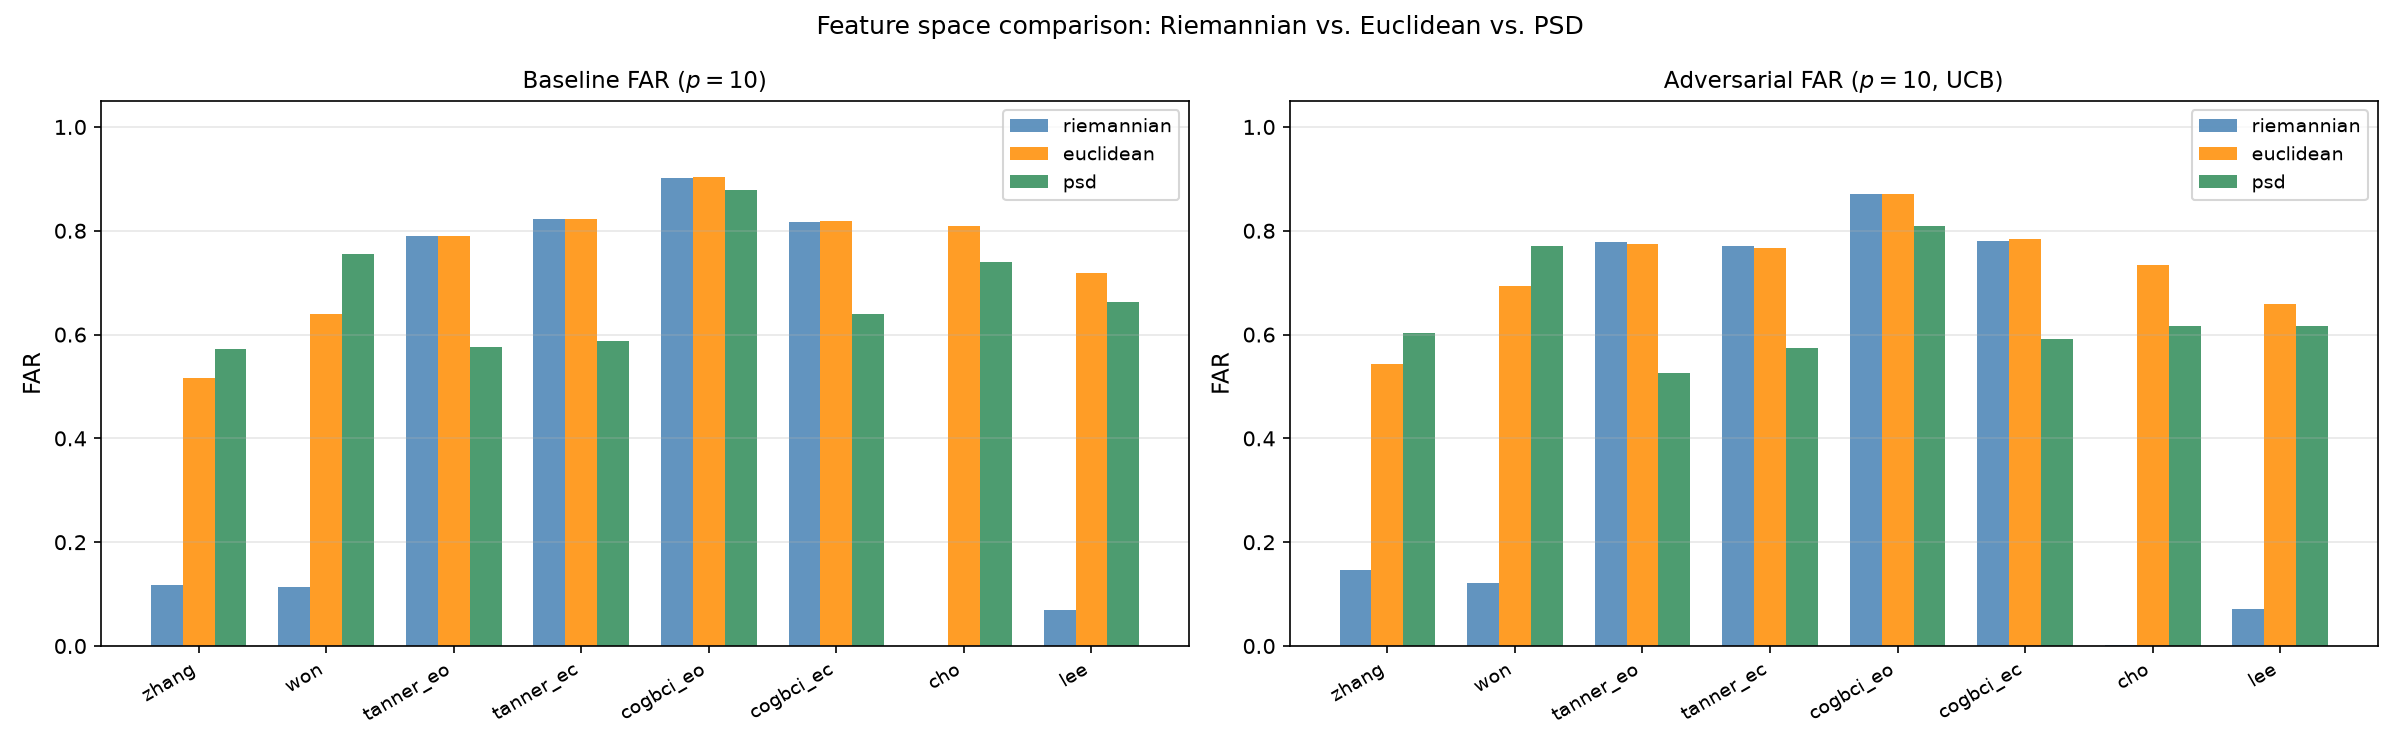

Source data for this figure (header and first rows):
dataset, feature, EER, EER_p, base_FAR_p10, adv_FAR_p10
zhang, riemannian, 0.1352, 4, 0.117, 0.1465
zhang, euclidean, 0.3409, 28, 0.5171, 0.5425
zhang, psd, 0.3648, 30, 0.5729, 0.6028
won, riemannian, 0.1533, 8, 0.1138, 0.122
won, euclidean, 0.3929, 40, 0.64, 0.693
won, psd, 0.4396, 42, 0.7556, 0.77
tanner_eo, riemannian, 0.3876, 38, 0.7908, 0.779
tanner_eo, euclidean, 0.388, 38, 0.7906, 0.7747
tanner_eo, psd, 0.3096, 30, 0.5762, 0.5267
tanner_ec, riemannian, 0.3447, 34, 0.8226, 0.7703
tanner_ec, euclidean, 0.3472, 34, 0.8231, 0.766
tanner_ec, psd, 0.3403, 32, 0.5879, 0.575
cogbci_eo, riemannian, 0.4953, 50, 0.9011, 0.87
cogbci_eo, euclidean, 0.4955, 50, 0.9029, 0.87
cogbci_eo, psd, 0.4685, 46, 0.879, 0.8087
cogbci_ec, riemannian, 0.3906, 36, 0.8174, 0.7807
cogbci_ec, euclidean, 0.3897, 36, 0.8192, 0.7843
cogbci_ec, psd, 0.3464, 30, 0.6399, 0.5917
cho, riemannian, 0.06608, 4, 0.0, 0.002
cho, euclidean, 0.3136, 32, 0.809, 0.734
cho, psd, 0.3677, 36, 0.7392, 0.616
lee, riemannian, 0.07625, 8, 0.06975, 0.0715
lee, euclidean, 0.3245, 34, 0.7185, 0.6585
lee, psd, 0.3129, 34, 0.663, 0.6165
